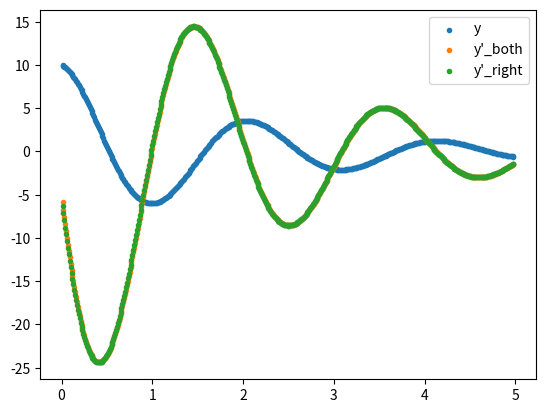

Recreate this plot in Python.
import numpy as np
from matplotlib import pyplot as plt


class LinearApproximator:
    def __init__(self, x, y):
        self.x = x
        self.y = y

    def __call__(self, x):
        for ind, item in enumerate(x):
            if x < item:
                break




def get_derivative_both(x: np.ndarray, y: np.ndarray):
    """
    Assuming x is equidistant.
    :param step_span: indicates how many consecutive values should be
        used to calaulate a local slope
    """
    y_start = y[:-2]
    y_stop = y[2:]
    y_diff = (y_stop - y_start) / (x[2] - x[0])
    x_clip = x[1:-1]
    return x_clip, y_diff


def get_derivative_right(x: np.ndarray, y: np.ndarray, ):
    """
    Assuming x is equidistant.
    :param step_span: indicates how many consecutive values should be
        used to calaulate a local slope
    """
    y_start = y[:-1]
    y_stop = y[1:]
    y_diff = (y_stop - y_start) / (x[1] - x[0])
    x_clip = x[:-1]
    return x_clip, y_diff


if __name__ == '__main__':
    delta_x = .01
    x = np.arange(0., 5., delta_x)
    A = 10.
    beta = .5
    omega = 3.
    y = A * np.exp(-beta * x) * np.cos(omega * x)


    x_clip_both, y_der_both = get_derivative_both(x, y)
    x_clip_right, y_der_right = get_derivative_right(x, y)

    plt.scatter(x[1:-1], y[1:-1], marker='.', label='y')
    plt.scatter(x[1:-1], y_der_both, marker='.', label='y\'_both')
    plt.scatter(x[1:-1], y_der_right[1:], marker='.', label='y\'_right')
    plt.legend()
    plt.show()

    dbg_stp = 5
